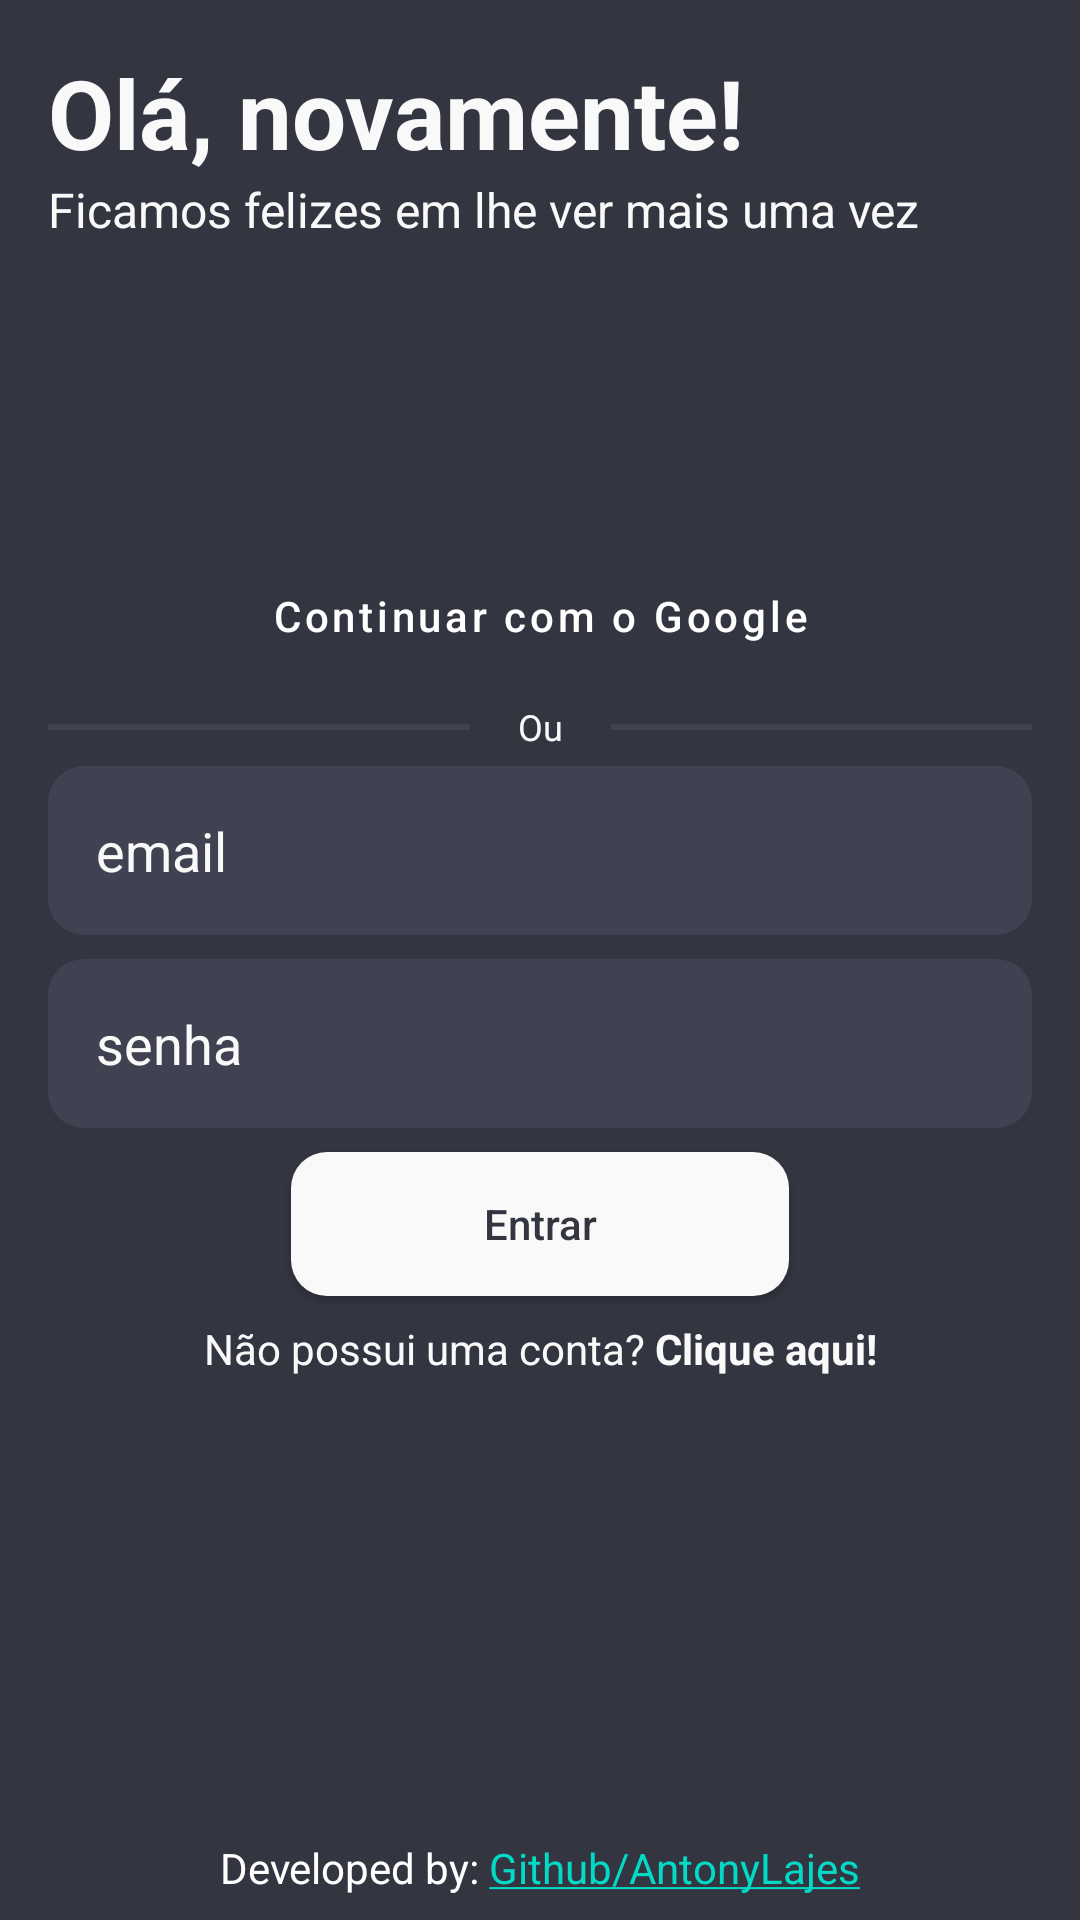

The Android layout XML behind this screen, and the referenced resources:
<!-- AndroidManifest.xml: application theme Theme.Gptextapp -->
<!-- res/layout/fragment_sign_in.xml -->
<?xml version="1.0" encoding="utf-8"?>
<androidx.constraintlayout.widget.ConstraintLayout xmlns:android="http://schemas.android.com/apk/res/android"
    xmlns:app="http://schemas.android.com/apk/res-auto"
    xmlns:tools="http://schemas.android.com/tools"
    android:layout_width="match_parent"
    android:layout_height="match_parent"
    tools:context=".ui.view.fragments.SignInFragment">

    <TextView
        android:id="@+id/text_view_1"
        android:layout_width="wrap_content"
        android:layout_height="wrap_content"
        android:layout_marginStart="16dp"
        android:layout_marginTop="16dp"
        android:text="@string/hello_again"
        android:textColor="@color/low_white"
        android:textSize="32sp"
        android:textStyle="bold"
        app:layout_constraintEnd_toEndOf="parent"
        app:layout_constraintHorizontal_bias="0"
        app:layout_constraintStart_toStartOf="parent"
        app:layout_constraintTop_toTopOf="parent" />

    <TextView
        android:id="@+id/text_view_2"
        android:layout_width="wrap_content"
        android:layout_height="wrap_content"
        android:layout_marginStart="16dp"
        android:text="@string/were_happy_to_see_you_again"
        android:textColor="@color/low_white"
        android:textSize="16sp"
        app:layout_constraintEnd_toEndOf="parent"
        app:layout_constraintHorizontal_bias="0"
        app:layout_constraintStart_toStartOf="parent"
        app:layout_constraintTop_toBottomOf="@id/text_view_1" />

    <Button
        android:id="@+id/button_google_signin"
        style="@style/Widget.MaterialComponents.Button.Icon"
        android:layout_width="wrap_content"
        android:layout_height="wrap_content"
        android:backgroundTint="#4385F3"
        android:paddingHorizontal="24dp"
        android:paddingVertical="8dp"
        android:text="@string/continue_with_google"
        android:textAllCaps="false"
        app:chainUseRtl="true"
        app:icon="@drawable/ic_google"
        app:layout_constraintBottom_toTopOf="@id/view_divide"
        app:layout_constraintEnd_toEndOf="parent"
        app:layout_constraintStart_toStartOf="parent"
        app:layout_constraintTop_toTopOf="parent"
        app:layout_constraintVertical_chainStyle="packed" />

    <View
        android:id="@+id/view_divide"
        android:layout_width="0dp"
        android:layout_height="2dp"
        android:layout_marginHorizontal="16dp"
        android:layout_marginVertical="12dp"
        android:background="@color/color_secondary"
        app:layout_constraintBottom_toTopOf="@id/input_email"
        app:layout_constraintEnd_toEndOf="parent"
        app:layout_constraintStart_toStartOf="parent"
        app:layout_constraintTop_toBottomOf="@id/button_google_signin" />

    <TextView
        android:id="@+id/text_divide"
        android:layout_width="wrap_content"
        android:layout_height="wrap_content"
        android:background="@color/color_primary"
        android:paddingHorizontal="16dp"
        android:text="@string/or"
        android:textColor="@color/low_white"
        android:textSize="12sp"
        app:layout_constraintBottom_toBottomOf="@id/view_divide"
        app:layout_constraintEnd_toEndOf="@id/view_divide"
        app:layout_constraintStart_toStartOf="@id/view_divide"
        app:layout_constraintTop_toTopOf="@id/view_divide" />

    <EditText
        android:id="@+id/input_email"
        android:layout_width="0dp"
        android:layout_height="wrap_content"
        android:autofillHints="no"
        android:background="@drawable/input_text_style_background"
        android:hint="@string/email"
        android:inputType="textEmailAddress"
        android:padding="16dp"
        android:textColor="@color/low_white"
        android:textColorHint="@color/low_white"
        app:layout_constraintBottom_toTopOf="@id/input_password"
        app:layout_constraintEnd_toEndOf="@id/view_divide"
        app:layout_constraintStart_toStartOf="@id/view_divide"
        app:layout_constraintTop_toBottomOf="@id/view_divide"
        tools:text="nomesobrenome@email.com" />

    <EditText
        android:id="@+id/input_password"
        android:layout_width="0dp"
        android:layout_height="wrap_content"
        android:layout_marginTop="8dp"
        android:autofillHints="no"
        android:background="@drawable/input_text_style_background"
        android:hint="@string/password"
        android:inputType="textPassword"
        android:padding="16dp"
        android:textColor="@color/low_white"
        android:textColorHint="@color/low_white"
        app:layout_constraintBottom_toTopOf="@id/button_email_signin"
        app:layout_constraintEnd_toEndOf="@id/view_divide"
        app:layout_constraintStart_toStartOf="@id/view_divide"
        app:layout_constraintTop_toBottomOf="@id/input_email"
        tools:text="12345678" />

    <androidx.appcompat.widget.AppCompatButton
        android:id="@+id/button_email_signin"
        android:layout_width="wrap_content"
        android:layout_height="wrap_content"
        android:layout_margin="8dp"
        android:background="@drawable/button_style_background"
        android:paddingHorizontal="64dp"
        android:paddingVertical="12dp"
        android:text="@string/signin"
        android:textAllCaps="false"
        android:textColor="@color/color_primary"
        app:layout_constraintBottom_toTopOf="@id/button_signup_account"
        app:layout_constraintEnd_toEndOf="parent"
        app:layout_constraintStart_toStartOf="parent"
        app:layout_constraintTop_toBottomOf="@id/input_password" />

    <TextView
        android:id="@+id/button_signup_account"
        android:layout_width="wrap_content"
        android:layout_height="wrap_content"
        android:text="@string/dont_have_an_account_click_here"
        android:textColor="@color/low_white"
        app:layout_constraintBottom_toBottomOf="parent"
        app:layout_constraintEnd_toEndOf="parent"
        app:layout_constraintStart_toStartOf="parent"
        app:layout_constraintTop_toBottomOf="@id/button_email_signin" />

    <ProgressBar
        android:id="@+id/progress_bar"
        android:layout_width="wrap_content"
        android:layout_height="wrap_content"
        android:indeterminateTint="@color/low_white"
        android:visibility="invisible"
        app:layout_constraintBottom_toTopOf="@id/application_credits"
        app:layout_constraintEnd_toEndOf="parent"
        app:layout_constraintStart_toStartOf="parent"
        app:layout_constraintTop_toBottomOf="@id/button_signup_account"
        tools:visibility="visible" />

    <TextView
        android:id="@+id/application_credits"
        android:layout_width="wrap_content"
        android:layout_height="wrap_content"
        android:layout_marginVertical="8dp"
        android:text="@string/application_credits"
        android:textColor="@color/white"
        app:layout_constraintBottom_toBottomOf="parent"
        app:layout_constraintEnd_toEndOf="parent"
        app:layout_constraintStart_toStartOf="parent" />
</androidx.constraintlayout.widget.ConstraintLayout>
<!-- resources referenced by this layout -->
<resources>
  <color name="color_primary">#333541</color>
  <color name="color_secondary">#404251</color>
  <color name="low_white">#F9F9F9</color>
  <color name="white">#FFFFFFFF</color>
  <!-- drawable button_style_background (drawable) -->
  <?xml version="1.0" encoding="utf-8"?>
  <shape android:shape="rectangle" xmlns:android="http://schemas.android.com/apk/res/android">
      <corners android:radius="12dp"/>
      <solid android:color="@color/low_white"/>
  </shape>
  <!-- drawable ic_google (drawable) -->
  <vector android:height="32dp" android:viewportHeight="56.693"
      android:viewportWidth="56.693" android:width="32dp" xmlns:android="http://schemas.android.com/apk/res/android">
      <path android:fillColor="#FF000000" android:pathData="M51.981,24.481c-7.717,-0.004 -15.435,-0.002 -23.152,-0.001c0.001,3.201 -0.004,6.402 0.002,9.602c4.469,-0.001 8.939,-0.002 13.407,0c-0.518,3.067 -2.341,5.872 -4.926,7.599c-1.625,1.093 -3.492,1.802 -5.417,2.139c-1.937,0.331 -3.939,0.373 -5.871,-0.018c-1.965,-0.392 -3.841,-1.211 -5.477,-2.365c-2.617,-1.838 -4.614,-4.528 -5.639,-7.555c-1.048,-3.079 -1.056,-6.505 0.005,-9.58c0.736,-2.168 1.961,-4.17 3.571,-5.8c1.985,-2.032 4.566,-3.485 7.347,-4.081c2.381,-0.508 4.892,-0.411 7.223,0.294c1.982,0.602 3.808,1.687 5.304,3.116c1.513,-1.504 3.017,-3.016 4.527,-4.523c0.792,-0.811 1.624,-1.587 2.391,-2.42c-2.293,-2.122 -4.981,-3.827 -7.917,-4.906C32.072,4.036 26.11,3.995 20.787,5.837C14.789,7.891 9.682,12.376 6.85,18.046c-0.986,1.954 -1.706,4.039 -2.138,6.184C3.624,29.573 4.382,35.271 6.847,40.138c1.602,3.177 3.898,6.001 6.684,8.215c2.628,2.096 5.692,3.644 8.94,4.508c4.098,1.099 8.461,1.074 12.586,0.135c3.728,-0.858 7.256,-2.64 10.073,-5.24c2.977,-2.736 5.101,-6.34 6.225,-10.214C52.581,33.317 52.75,28.806 51.981,24.481z"/>
  </vector>
  <!-- drawable input_text_style_background (drawable) -->
  <?xml version="1.0" encoding="utf-8"?>
  <shape android:shape="rectangle" xmlns:android="http://schemas.android.com/apk/res/android">
      <corners android:radius="12dp"/>
      <solid android:color="@color/color_secondary"/>
  </shape>
  <string name="application_credits">Developed by: <a href="https://github.com/antonylajes">Github/AntonyLajes</a></string>
  <string name="continue_with_google">Continuar com o Google</string>
  <string name="dont_have_an_account_click_here">Não possui uma conta? <b>Clique aqui!</b></string>
  <string name="email">email</string>
  <string name="hello_again">Olá, novamente!</string>
  <string name="or">Ou</string>
  <string name="password">senha</string>
  <string name="signin">Entrar</string>
  <string name="were_happy_to_see_you_again">Ficamos felizes em lhe ver mais uma vez</string>
  <style name="Theme.Gptextapp" parent="Theme.MaterialComponents.DayNight.NoActionBar">
          
          <item name="colorPrimary">@color/color_secondary</item>
          <item name="colorPrimaryVariant">@color/color_primary</item>
          <item name="colorOnPrimary">@color/white</item>
          
          <item name="colorSecondary">@color/teal_200</item>
          <item name="colorSecondaryVariant">@color/teal_700</item>
          <item name="colorOnSecondary">@color/black</item>
          
          <item name="android:statusBarColor" tools:targetApi="l">?attr/colorPrimaryVariant</item>
          
  
          <item name="android:windowBackground">@color/color_primary</item>
  
      </style>
  <color name="teal_200">#FF03DAC5</color>
  <color name="teal_700">#FF018786</color>
  <color name="black">#FF000000</color>
</resources>
